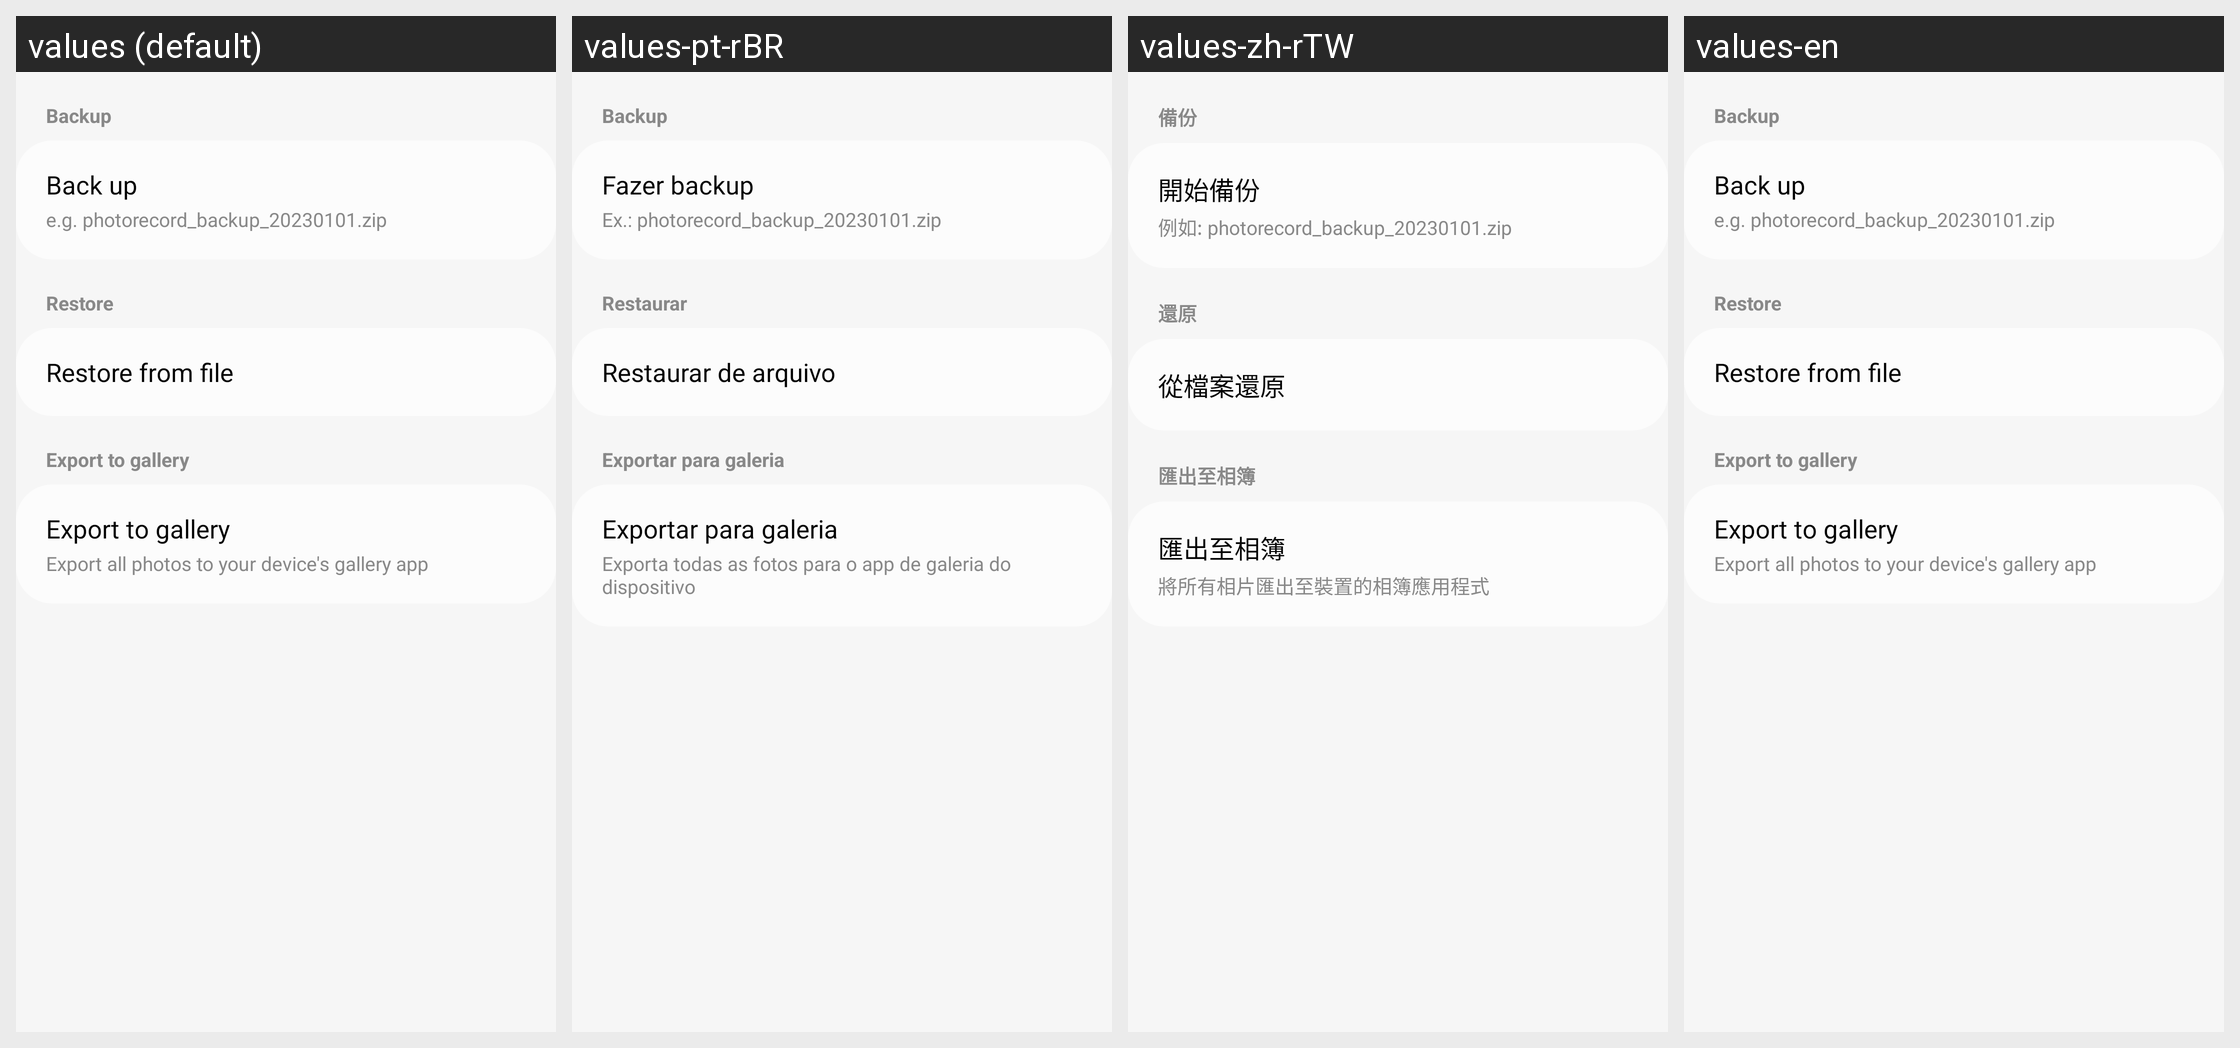

The same Android screen rendered under several of its app's locales, left to right. List the strings drawn on it with the default value and each locale's translation.
Android screen res/layout/fragment_data_mgnt.xml rendered under 4 locales, left to right: values (default), values-pt-rBR, values-zh-rTW, values-en. Device: Nexus 5 (rendered at 1080×1920; each locale shown at half size, 540×960, under a caption strip naming it); theme Theme.PhotoRecord.NoActionBar.
Other locales in the repository, not shown: values-es, values-ja, values-ko.
Strings drawn on this screen, with the default value and each locale's value (text and hints the layout hard-codes, and strings that could not be matched under every locale, appear in the picture but are not listed):

datamgnt_backup_title
  values: Backup
  values-pt-rBR: Backup
  values-zh-rTW: 備份
  values-en: Backup

datamgnt_backup
  values: Back up
  values-pt-rBR: Fazer backup
  values-zh-rTW: 開始備份
  values-en: Back up

datamgnt_backup_hint
  values: e.g. photorecord_backup_20230101.zip
  values-pt-rBR: Ex.: photorecord_backup_20230101.zip
  values-zh-rTW: 例如: photorecord_backup_20230101.zip
  values-en: e.g. photorecord_backup_20230101.zip

datamgnt_restore_title
  values: Restore
  values-pt-rBR: Restaurar
  values-zh-rTW: 還原
  values-en: Restore

datamgnt_restore
  values: Restore from file
  values-pt-rBR: Restaurar de arquivo
  values-zh-rTW: 從檔案還原
  values-en: Restore from file

datamgnt_export_gallery_title
  values: Export to gallery
  values-pt-rBR: Exportar para galeria
  values-zh-rTW: 匯出至相簿
  values-en: Export to gallery

datamgnt_export_gallery
  values: Export to gallery
  values-pt-rBR: Exportar para galeria
  values-zh-rTW: 匯出至相簿
  values-en: Export to gallery

datamgnt_export_gallery_hint
  values: Export all photos to your device's gallery app
  values-pt-rBR: Exporta todas as fotos para o app de galeria do dispositivo
  values-zh-rTW: 將所有相片匯出至裝置的相簿應用程式
  values-en: Export all photos to your device's gallery app
